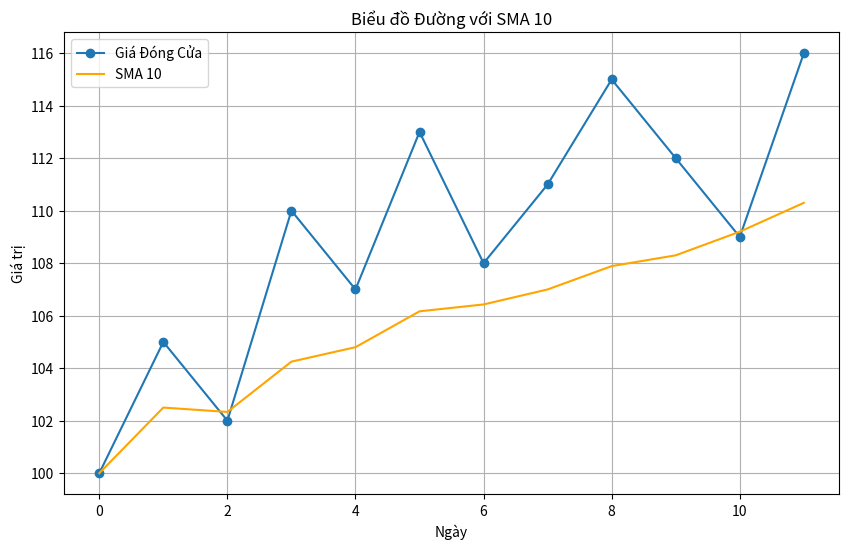

This chart was generated by the following Python code:

import pandas as pd
import matplotlib.pyplot as plt


gia_dong_cua = [100, 105, 102, 110, 107, 113, 108, 111, 115, 112, 109, 116]


df = pd.DataFrame(gia_dong_cua, columns=["Gia Dong Cua"])



df["SMA 10"] = df["Gia Dong Cua"].rolling(window=10, min_periods=1).mean()


print(df)

# tạo biểu đồ
plt.figure(figsize=(10, 6))
plt.plot(df["Gia Dong Cua"], label="Giá Đóng Cửa", linestyle='-', marker='o')  
plt.plot(df["SMA 10"], label="SMA 10", linestyle='-', color='orange')  
plt.title("Biểu đồ Đường với SMA 10")
plt.xlabel("Ngày")
plt.ylabel("Giá trị")
plt.legend()  
plt.grid(True)  
plt.show()  